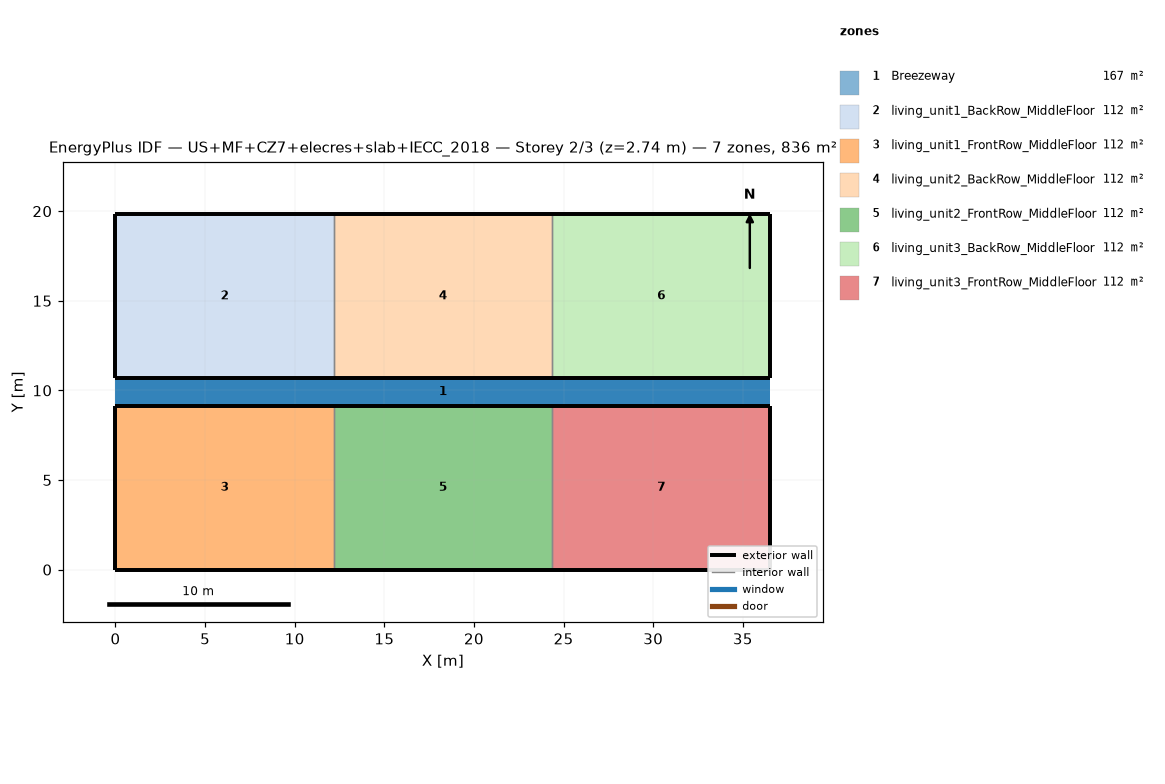
=== STOREY PLAN SPEC (per zone: floor XY polygon, exterior-wall plan segments, windows/doors) ===
zone 1: Breezeway  (167.0 m²)
  floor: (36.54, 9.16) (0.00, 9.16) (0.00, 10.68) (36.54, 10.68)
  floor: (36.54, 9.16) (0.00, 9.16) (0.00, 10.68) (36.54, 10.68)
  floor: (36.54, 9.16) (0.00, 9.16) (0.00, 10.68) (36.54, 10.68)
zone 2: living_unit1_BackRow_MiddleFloor  (111.5 m²)
  floor: (12.18, 10.68) (0.00, 10.68) (0.00, 19.84) (12.18, 19.84)
  exterior wall: (0.00, 10.68) – (12.18, 10.68)  [12.2 m]
  exterior wall: (12.18, 19.84) – (0.00, 19.84)  [12.2 m]
  exterior wall: (0.00, 19.84) – (0.00, 10.68)  [9.2 m]
  interior walls: 1
zone 3: living_unit1_FrontRow_MiddleFloor  (111.5 m²)
  floor: (12.18, 0.00) (0.00, 0.00) (0.00, 9.16) (12.18, 9.16)
  exterior wall: (0.00, 0.00) – (12.18, 0.00)  [12.2 m]
  exterior wall: (12.18, 9.16) – (0.00, 9.16)  [12.2 m]
  exterior wall: (0.00, 9.16) – (0.00, 0.00)  [9.2 m]
  interior walls: 1
zone 4: living_unit2_BackRow_MiddleFloor  (111.5 m²)
  floor: (24.36, 10.68) (12.18, 10.68) (12.18, 19.84) (24.36, 19.84)
  exterior wall: (12.18, 10.68) – (24.36, 10.68)  [12.2 m]
  exterior wall: (24.36, 19.84) – (12.18, 19.84)  [12.2 m]
  interior walls: 2
zone 5: living_unit2_FrontRow_MiddleFloor  (111.5 m²)
  floor: (24.36, 0.00) (12.18, 0.00) (12.18, 9.16) (24.36, 9.16)
  exterior wall: (12.18, 0.00) – (24.36, 0.00)  [12.2 m]
  exterior wall: (24.36, 9.16) – (12.18, 9.16)  [12.2 m]
  interior walls: 2
zone 6: living_unit3_BackRow_MiddleFloor  (111.5 m²)
  floor: (36.54, 10.68) (24.36, 10.68) (24.36, 19.84) (36.54, 19.84)
  exterior wall: (24.36, 10.68) – (36.54, 10.68)  [12.2 m]
  exterior wall: (36.54, 10.68) – (36.54, 19.84)  [9.2 m]
  exterior wall: (36.54, 19.84) – (24.36, 19.84)  [12.2 m]
  interior walls: 1
zone 7: living_unit3_FrontRow_MiddleFloor  (111.5 m²)
  floor: (36.54, 0.00) (24.36, 0.00) (24.36, 9.16) (36.54, 9.16)
  exterior wall: (24.36, 0.00) – (36.54, 0.00)  [12.2 m]
  exterior wall: (36.54, 0.00) – (36.54, 9.16)  [9.2 m]
  exterior wall: (36.54, 9.16) – (24.36, 9.16)  [12.2 m]
  interior walls: 1

=== DERIVED (storey summary) ===
Building: US+MF+CZ7+elecres+slab+IECC_2018
Storey: 2 of 3  (floor level z = 2.74 m)
Storey gross floor area: 836.2 m²
Zones on this storey: 7
  - Breezeway: floor 167.0 m²
  - living_unit1_BackRow_MiddleFloor: floor 111.5 m²; exterior wall 33.5 m (86.9 m²); WWR 0.0%
  - living_unit1_FrontRow_MiddleFloor: floor 111.5 m²; exterior wall 33.5 m (86.9 m²); WWR 0.0%
  - living_unit2_BackRow_MiddleFloor: floor 111.5 m²; exterior wall 24.4 m (63.1 m²); WWR 0.0%
  - living_unit2_FrontRow_MiddleFloor: floor 111.5 m²; exterior wall 24.4 m (63.1 m²); WWR 0.0%
  - living_unit3_BackRow_MiddleFloor: floor 111.5 m²; exterior wall 33.5 m (86.9 m²); WWR 0.0%
  - living_unit3_FrontRow_MiddleFloor: floor 111.5 m²; exterior wall 33.5 m (86.9 m²); WWR 0.0%
Zone adjacency (shared interzone walls):
  - living_unit1_BackRow_MiddleFloor ↔ living_unit2_BackRow_MiddleFloor
  - living_unit1_FrontRow_MiddleFloor ↔ living_unit2_FrontRow_MiddleFloor
  - living_unit2_BackRow_MiddleFloor ↔ living_unit3_BackRow_MiddleFloor
  - living_unit2_FrontRow_MiddleFloor ↔ living_unit3_FrontRow_MiddleFloor